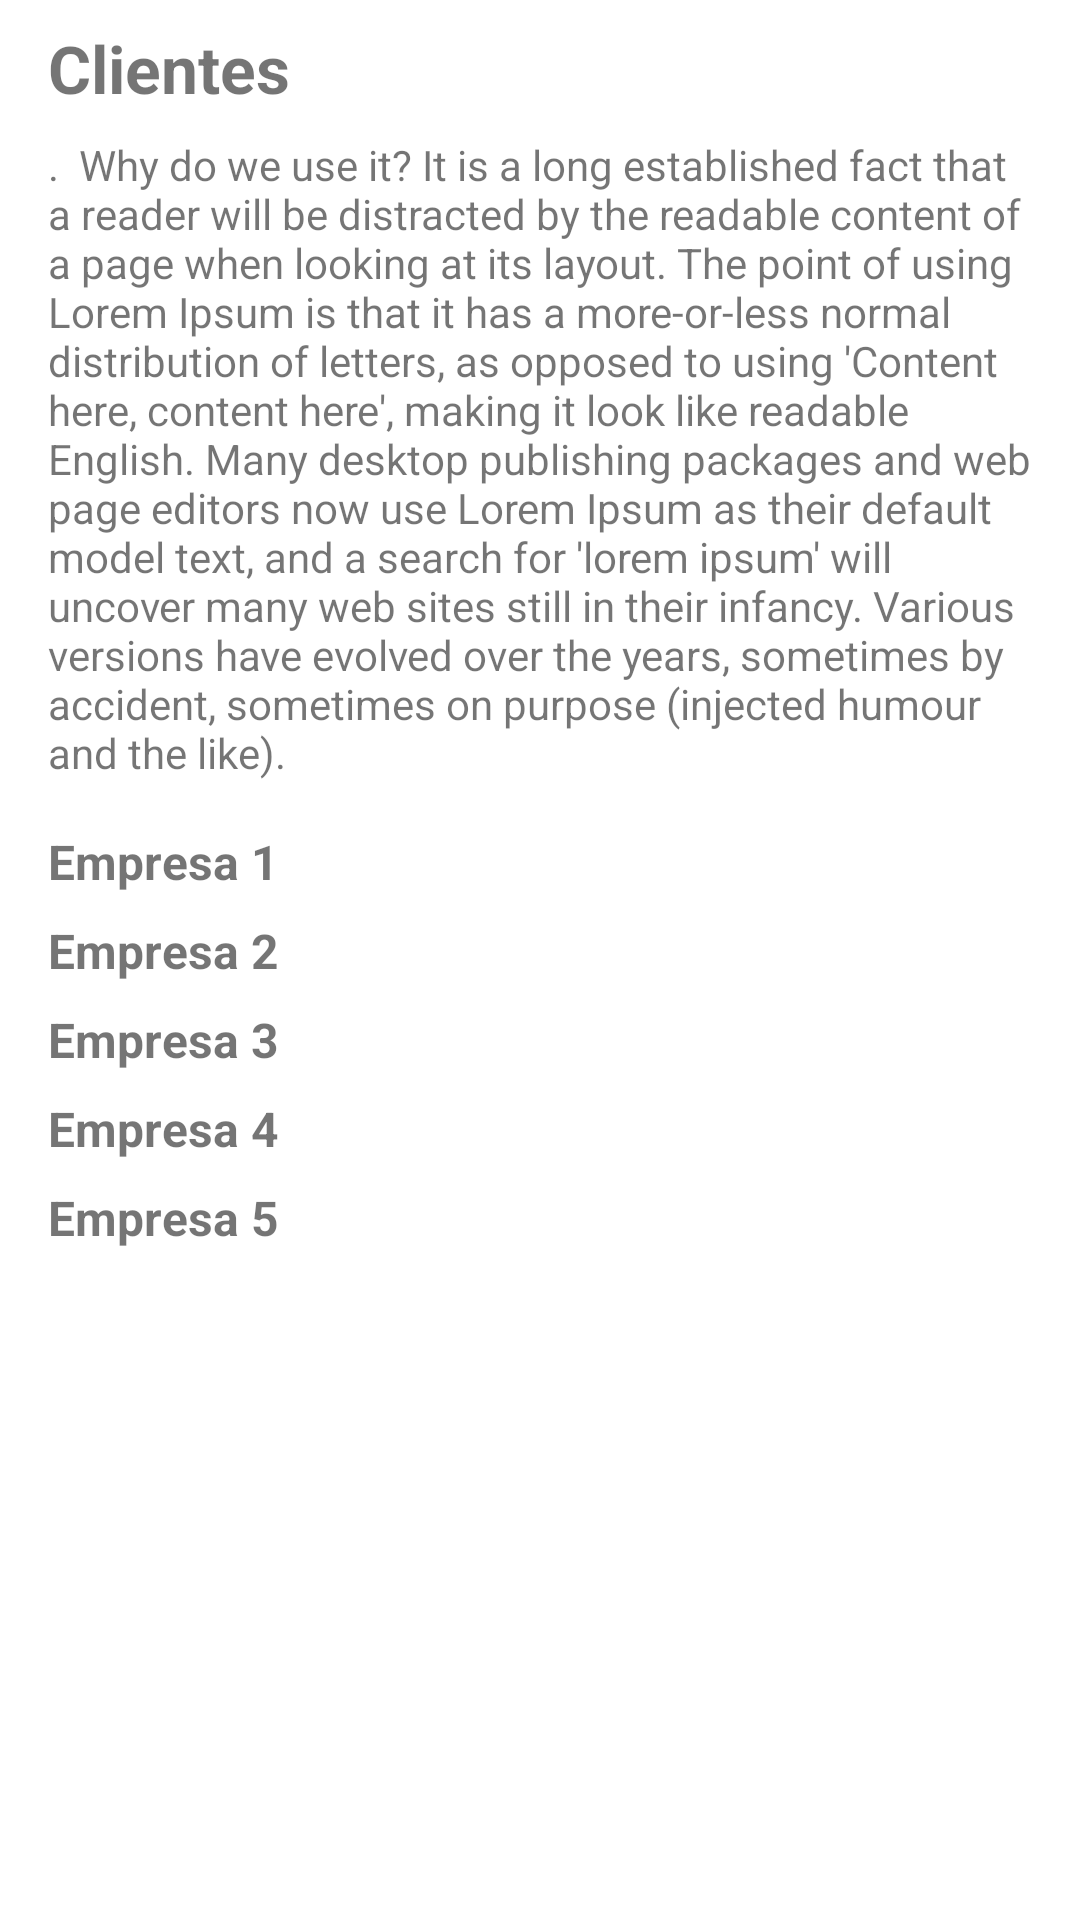

Write the Android layout XML for this screen, with the resource values it uses.
<!-- AndroidManifest.xml: application theme Theme.ATMConsultoria -->
<!-- res/layout/fragment_clientes.xml -->
<?xml version="1.0" encoding="utf-8"?>
<androidx.constraintlayout.widget.ConstraintLayout xmlns:android="http://schemas.android.com/apk/res/android"
    xmlns:app="http://schemas.android.com/apk/res-auto"
    xmlns:tools="http://schemas.android.com/tools"
    android:layout_width="match_parent"
    android:layout_height="match_parent"
    tools:context=".ui.clientes.ClientesFragment">

    <TextView
        android:id="@+id/textView9"
        android:layout_width="0dp"
        android:layout_height="wrap_content"
        android:layout_marginStart="16dp"
        android:layout_marginLeft="16dp"
        android:layout_marginTop="8dp"
        android:layout_marginEnd="8dp"
        android:layout_marginRight="8dp"
        android:drawableLeft="@drawable/ic_baseline_keyboard_arrow_right_24"
        android:text="Empresa 2"
        android:textSize="16sp"
        android:textStyle="bold"
        app:layout_constraintEnd_toEndOf="parent"
        app:layout_constraintStart_toStartOf="parent"
        app:layout_constraintTop_toBottomOf="@+id/textView8" />

    <TextView
        android:id="@+id/textView10"
        android:layout_width="0dp"
        android:layout_height="wrap_content"
        android:layout_marginStart="16dp"
        android:layout_marginLeft="16dp"
        android:layout_marginTop="8dp"
        android:layout_marginEnd="8dp"
        android:layout_marginRight="8dp"
        android:drawableLeft="@drawable/ic_baseline_keyboard_arrow_right_24"
        android:text="Empresa 3"
        android:textSize="16sp"
        android:textStyle="bold"
        app:layout_constraintEnd_toEndOf="parent"
        app:layout_constraintStart_toStartOf="parent"
        app:layout_constraintTop_toBottomOf="@+id/textView9" />

    <TextView
        android:id="@+id/textView11"
        android:layout_width="0dp"
        android:layout_height="wrap_content"
        android:layout_marginStart="16dp"
        android:layout_marginLeft="16dp"
        android:layout_marginTop="8dp"
        android:layout_marginEnd="16dp"
        android:layout_marginRight="16dp"
        android:drawableLeft="@drawable/ic_baseline_keyboard_arrow_right_24"
        android:text="Empresa 4"
        android:textSize="16sp"
        android:textStyle="bold"
        app:layout_constraintEnd_toEndOf="parent"
        app:layout_constraintStart_toStartOf="parent"
        app:layout_constraintTop_toBottomOf="@+id/textView10" />

    <TextView
        android:id="@+id/textView12"
        android:layout_width="0dp"
        android:layout_height="wrap_content"
        android:layout_marginStart="16dp"
        android:layout_marginLeft="16dp"
        android:layout_marginTop="8dp"
        android:layout_marginEnd="16dp"
        android:layout_marginRight="16dp"
        android:drawableLeft="@drawable/ic_baseline_keyboard_arrow_right_24"
        android:text="Empresa 5"
        android:textSize="16sp"
        android:textStyle="bold"
        app:layout_constraintEnd_toEndOf="parent"
        app:layout_constraintStart_toStartOf="parent"
        app:layout_constraintTop_toBottomOf="@+id/textView11" />

    <TextView
        android:id="@+id/textView6"
        android:layout_width="0dp"
        android:layout_height="wrap_content"
        android:layout_marginStart="16dp"
        android:layout_marginLeft="16dp"
        android:layout_marginTop="8dp"
        android:layout_marginEnd="16dp"
        android:layout_marginRight="16dp"
        android:text="Clientes"
        android:textSize="22sp"
        android:textStyle="bold"
        app:layout_constraintEnd_toEndOf="parent"
        app:layout_constraintStart_toStartOf="parent"
        app:layout_constraintTop_toTopOf="parent" />

    <TextView
        android:id="@+id/textView7"
        android:layout_width="0dp"
        android:layout_height="wrap_content"
        android:layout_marginStart="16dp"
        android:layout_marginLeft="16dp"
        android:layout_marginTop="8dp"
        android:layout_marginEnd="16dp"
        android:layout_marginRight="16dp"
        android:text=".  Why do we use it? It is a long established fact that a reader will be distracted by the readable content of a page when looking at its layout. The point of using Lorem Ipsum is that it has a more-or-less normal distribution of letters, as opposed to using 'Content here, content here', making it look like readable English. Many desktop publishing packages and web page editors now use Lorem Ipsum as their default model text, and a search for 'lorem ipsum' will uncover many web sites still in their infancy. Various versions have evolved over the years, sometimes by accident, sometimes on purpose (injected humour and the like).  "
        app:layout_constraintEnd_toEndOf="parent"
        app:layout_constraintStart_toStartOf="parent"
        app:layout_constraintTop_toBottomOf="@+id/textView6" />

    <TextView
        android:id="@+id/textView8"
        android:layout_width="0dp"
        android:layout_height="wrap_content"
        android:layout_marginStart="16dp"
        android:layout_marginLeft="16dp"
        android:layout_marginTop="16dp"
        android:layout_marginEnd="16dp"
        android:layout_marginRight="16dp"
        android:drawableLeft="@drawable/ic_baseline_keyboard_arrow_right_24"
        android:text="Empresa 1"
        android:textSize="16sp"
        android:textStyle="bold"
        app:layout_constraintEnd_toEndOf="parent"
        app:layout_constraintStart_toStartOf="parent"
        app:layout_constraintTop_toBottomOf="@+id/textView7" />
</androidx.constraintlayout.widget.ConstraintLayout>
<!-- resources referenced by this layout -->
<resources>
  <style name="Theme.ATMConsultoria" parent="Theme.MaterialComponents.DayNight.DarkActionBar">
          
          <item name="colorPrimary">@color/colorPrimary</item>
          <item name="colorPrimaryDark">@color/colorPrimaryDark</item>
          <item name="colorAccent">@color/colorAccent</item>
          <item name="android:colorBackground">@android:color/white</item>
      </style>
  <!-- not gathered from this repository: default colours our renderer supplied (Android Studio template values) -->
  <color name="colorPrimary">#FF6200EE</color>
  <color name="colorPrimaryDark">#FF3700B3</color>
  <color name="colorAccent">#FF03DAC5</color>
</resources>
